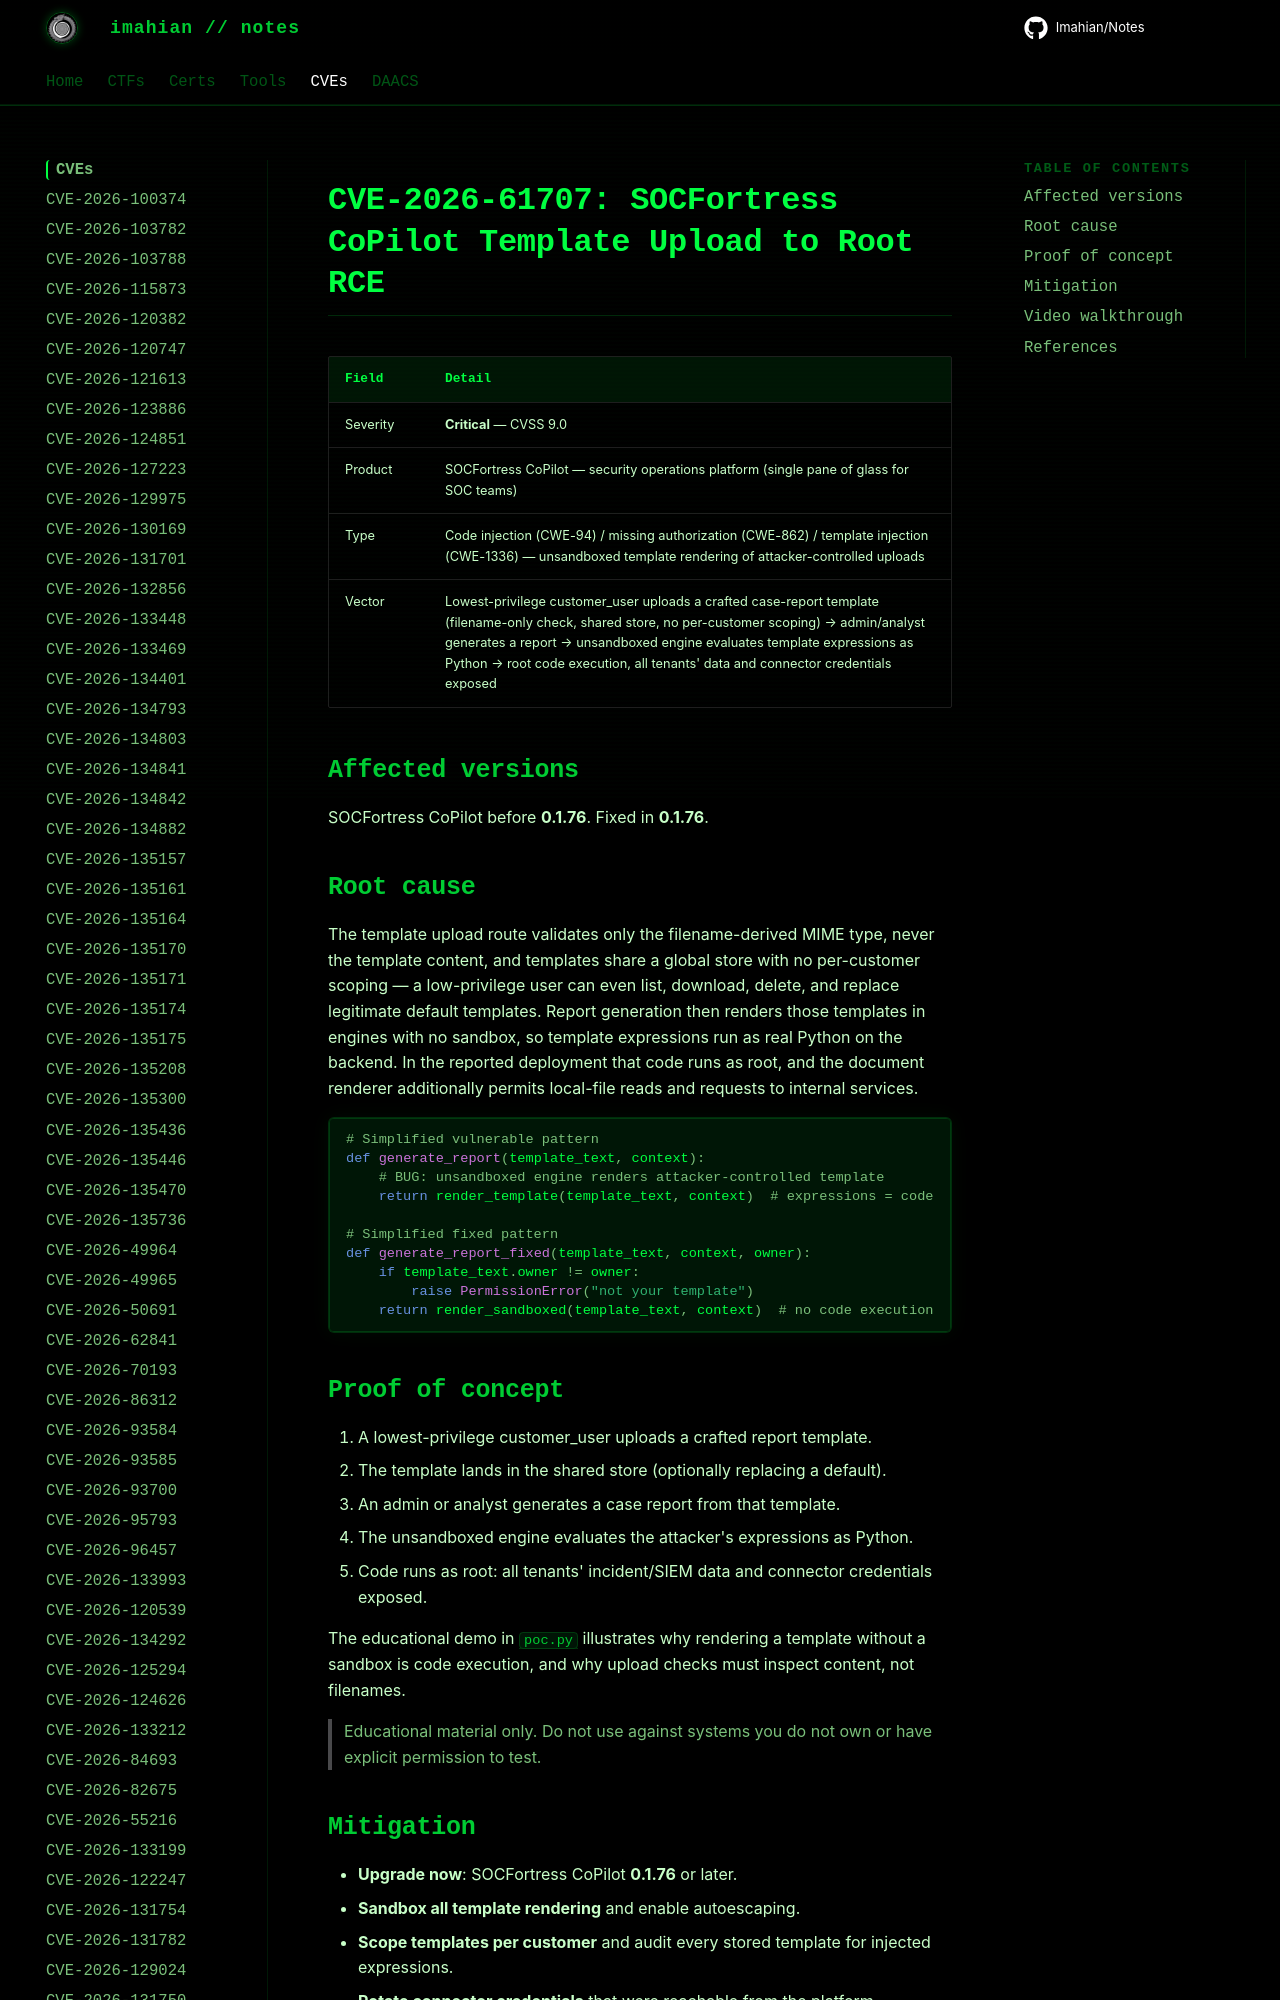

repository: Imahian/Notes · page: CVEs/CVE-2026-61707/index.html · generator: mkdocs

# CVE-2026-61707: SOCFortress CoPilot Template Upload to Root RCE

| Field | Detail |
|---|---|
| Severity | **Critical** — CVSS 9.0 |
| Product | SOCFortress CoPilot — security operations platform (single pane of glass for SOC teams) |
| Type | Code inject
